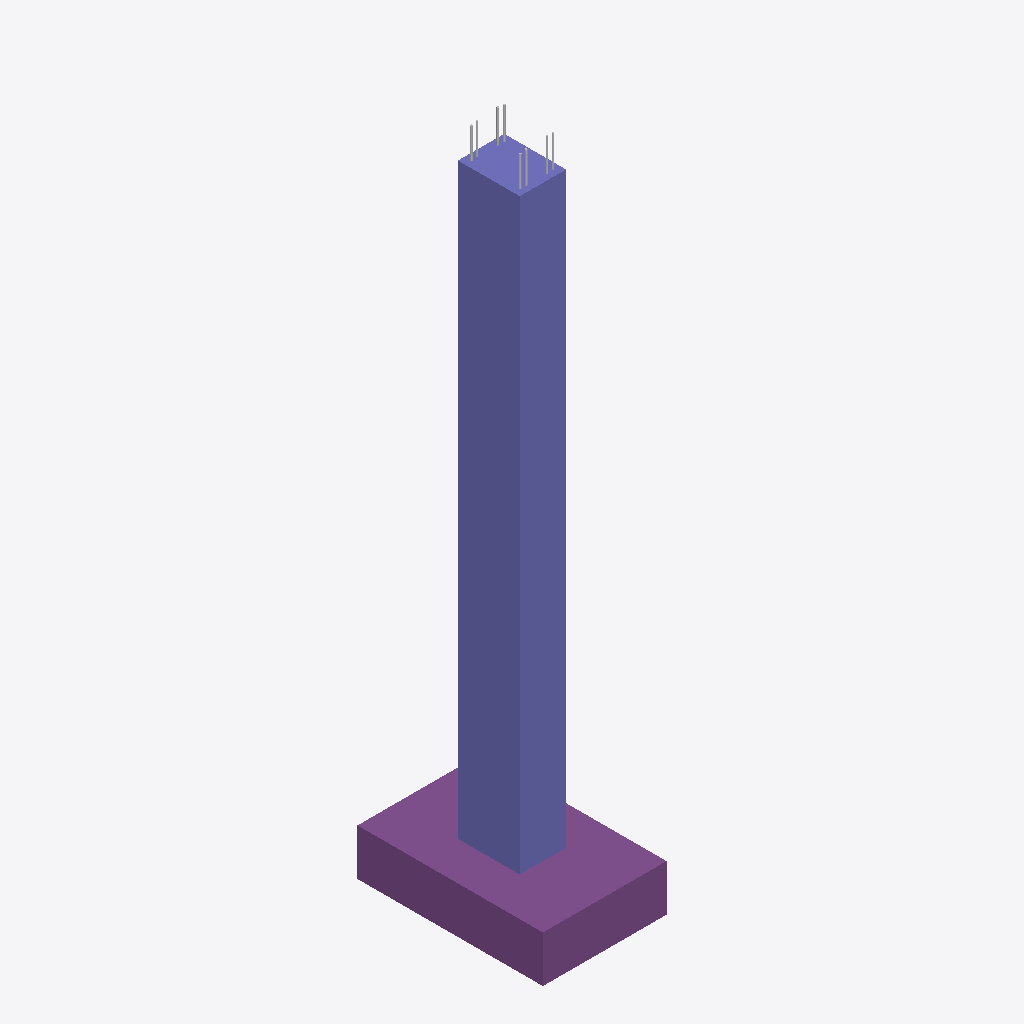
Isometric view of an IFC building model (IFC-SPF (STEP), schema IFC2X3, length unit metre), seen from the south-west, elements coloured by IFC class: 8 other elements (light grey), 1 column (violet), 1 footing (purple).
Extent 1.2 m × 1.8 m × 6.6 m (x, y, z). Storeys (1): Level 1 at 0.00 m. Elements (76): 74 IfcReinforcingBar, 1 IfcColumn, 1 IfcFooting.

HEADER;
FILE_DESCRIPTION(('ViewDefinition [CoordinationView_V2.0, QuantityTakeOffAddOnView]'),'2;1');
FILE_NAME('Project Number','2015-06-26T11:54:13',(''),(''),'The EXPRESS Data Manager Version 5.02.0100.07 : 28 Aug 2013','20140606_1530(x64) - Exporter 15.3.0.1 - Alternate UI 15.3.0.1','');
FILE_SCHEMA(('IFC2X3'));
ENDSEC;
DATA;
#93=IFCPROJECT('0_uRv84q9BH8BmbsCmODV7',#41,'Project Number',$,$,'Project Name','Project Status',(#82,#90),#77);
#5633=IFCSITE('0_uRv84q9BH8BmbsCmODV5',#41,'Default',$,'',#5632,$,$,.ELEMENT.,$,$,$,$,$);
#103=IFCBUILDING('0_uRv84q9BH8BmbsCmODV6',#41,'',$,$,#32,$,'',.ELEMENT.,$,$,$);
#112=IFCBUILDINGSTOREY('0_uRv84q9BH8BmbsFFdob_',#41,'Level 1',$,$,#110,$,'Level 1',.ELEMENT.,3.095210E-14);
#185=IFCCOLUMN('01h4Zn8Tr79QLhlf3oc5We',#41,'Concrete-Rectangular-Column:18 x 24:249801',$,'18 x 24',#183,#178,'249801');
#3653=IFCFOOTING('3t$hXKBBT1XgsJcGm04jJz',#41,'Footing-Rectangular:72" x 48" x 18":251344',$,'Footing-Rectangular:72" x 48" x 18"',#3632,#3651,'251344',.NOTDEFINED.);
#679=IFCREINFORCINGBAR('1LWhocda19xQCvZzR8_OyR',#41,'Rebar Bar:#6 : Shape 00:250324: 0',$,'Rebar Bar:#6:90137',#663,#677,'250324',$,0.01905,0.000285022956992342,6.07434838684058,.NOTDEFINED.,$);
#780=IFCREINFORCINGBAR('1LWhocda19xQCvZzR8_OyQ',#41,'Rebar Bar:#6 : Shape 00:250325: 0',$,'Rebar Bar:#6:90137',#764,#778,'250325',$,0.01905,0.000285022956992342,6.06734356721638,.NOTDEFINED.,$);
#349=IFCREINFORCINGBAR('1LWhocda19xQCvZzN8_OyV',#41,'Rebar Bar:#6 : Shape 00:250320: 1',$,'Rebar Bar:#6:90137',#348,#346,'250320',$,0.01905,0.000285022956992342,6.06033874759218,.NOTDEFINED.,$);
#477=IFCREINFORCINGBAR('1LWhocda19xQCvZzR8_OyT',#41,'Rebar Bar:#6 : Shape 00:250322: 0',$,'Rebar Bar:#6:90137',#461,#475,'250322',$,0.01905,0.000285022956992342,6.05333392796799,.NOTDEFINED.,$);
#496=IFCREINFORCINGBAR('1LWhocda19xQCvZzN8_OyT',#41,'Rebar Bar:#6 : Shape 00:250322: 1',$,'Rebar Bar:#6:90137',#495,#493,'250322',$,0.01905,0.000285022956992342,6.05333392796799,.NOTDEFINED.,$);
#698=IFCREINFORCINGBAR('1LWhocda19xQCvZzN8_OyR',#41,'Rebar Bar:#6 : Shape 00:250324: 1',$,'Rebar Bar:#6:90137',#697,#695,'250324',$,0.01905,0.000285022956992342,6.07434838684058,.NOTDEFINED.,$);
#799=IFCREINFORCINGBAR('1LWhocda19xQCvZzN8_OyQ',#41,'Rebar Bar:#6 : Shape 00:250325: 1',$,'Rebar Bar:#6:90137',#798,#796,'250325',$,0.01905,0.000285022956992342,6.06734356721638,.NOTDEFINED.,$);
#316=IFCREINFORCINGBAR('1LWhocda19xQCvZzR8_OyV',#41,'Rebar Bar:#6 : Shape 00:250320: 0',$,'Rebar Bar:#6:90137',#299,#314,'250320',$,0.01905,0.000285022956992342,6.06033874759218,.NOTDEFINED.,$);
ENDSEC;